pico-8 play session: hold → + tap 🅾

[t = 1 s] hold → ~1s, tap 🅾 ~2×
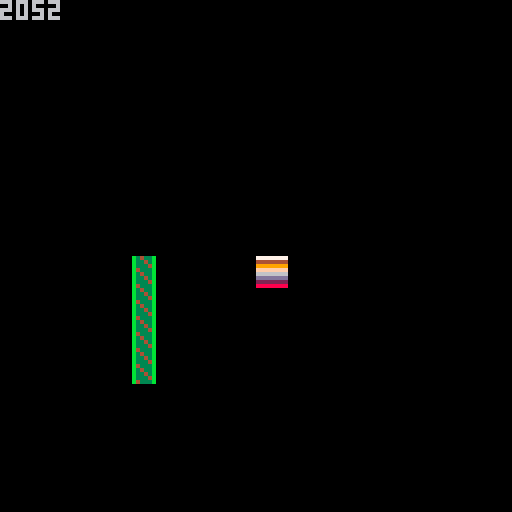
[t = 2 s] hold → ~2s, tap 🅾 ~4×
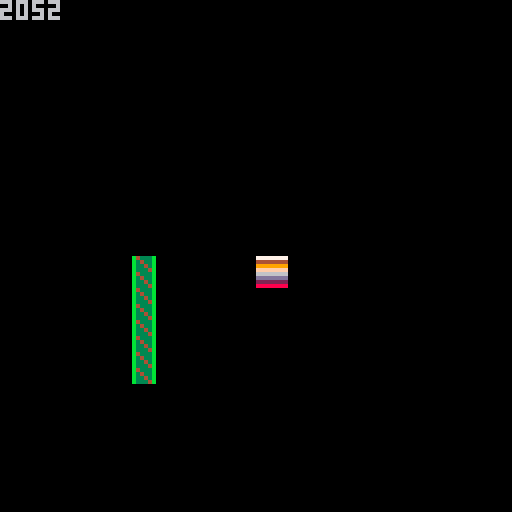
[t = 6 s] hold → ~6s, tap 🅾 ~10×
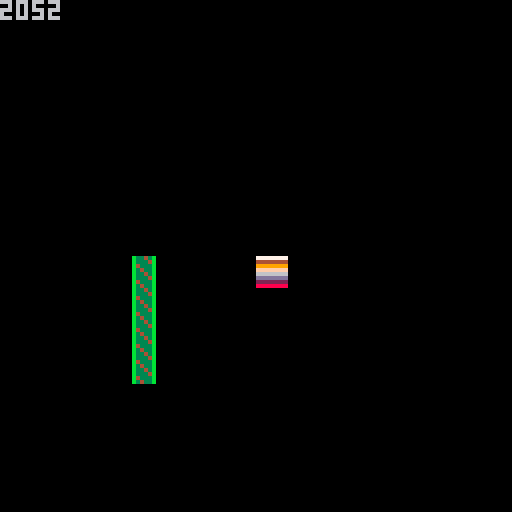

pico-8 cartridge
version 41
__lua__

function _init()
 frame=0

 --[[
 sp=0
 backupaddr1=512*(sp\16)+4*(sp%16)
 sp=1
 backupaddr2=512*(sp\16)+4*(sp%16)
 ]]

 --backup to persistent
 -- cart data memory
 backupaddr1=0x5e00

 backupaddr2=0x5e10
end

function _update()
 frame+=1

 if frame==10 then
  scrolltiledown()
  
	 frame=0
 end
end

function scrolltiledown()
	 sp=65
	 addr=512*(sp\16)+4*(sp%16)

	 --save row 1 to set buffers up
	 memcpy(backupaddr2,addr,4)

  for i=1,6,2 do
	  pixelshift(addr+(64*i),addr+(64*(i+1)),4)
  end
  
	 pixelshift(addr+(64*7),addr,4)

end

function pixelshift(addr1,addr2,w)
 --save row 1
 memcpy(backupaddr1,addr1,w)

 -- write row 1 to row 2
 memcpy(addr1,backupaddr2,w)

 -- save row 3
 memcpy(backupaddr2,addr2,w)

 -- write row 2 to row 3
 memcpy(addr2,backupaddr1,w)
end

function _draw()
 cls(0)
 print(addr)

 spr(0,8,8)
 spr(1,8,16)
 spr(65,32,64)
 spr(65,32,72)
 spr(65,32,80)
 spr(65,32,88)
 spr(18,64,64)
end


function pixelshiftverbose()

	 -- save row 2
	 memcpy(backupaddr1,addr+64,4)

	 -- write row 1 to row 2
	 memcpy(addr+64,addr,4)

	 -- save row 3
	 memcpy(backupaddr2,addr+(64*2),4)

	 -- write row 2 to row 3
	 memcpy(addr+(64*2),backupaddr1,4)

	 -- save row 4
	 memcpy(backupaddr1,addr+(64*3),4)

	 --write row 3 to row 4
	 memcpy(addr+(64*3),backupaddr2,4)

	 --save row 5
	 memcpy(backupaddr2,addr+(64*4),4)

	 --write 4 to 5
	 memcpy(addr+(64*4),backupaddr1,4)

	 -- save row 6
	 memcpy(backupaddr1,addr+(64*5),4)

	 --write row 5 to row 6
	 memcpy(addr+(64*5),backupaddr2,4)

	 --save row 7
	 memcpy(backupaddr2,addr+(64*6),4)

	 --write 6 to 7
	 memcpy(addr+(64*6),backupaddr1,4)

	 -- save row 8
	 memcpy(backupaddr1,addr+(64*7),4)

	 --write 7 to 8
	 memcpy(addr+(64*7),backupaddr2,4)

	 --write 8 to 1
	 memcpy(addr,backupaddr1,4)

end
__gfx__
00000000000000000000000000000000000000000000000000000000000000000000000000000000000000000000000000000000000000000000000000000000
00000000000000000000000000000000000000000000000000000000000000000000000000000000000000000000000000000000000000000000000000000000
00000000000000000000000000000000000000000000000000000000000000000000000000000000000000000000000000000000000000000000000000000000
00000000000000000000000000000000000000000000000000000000000000000000000000000000000000000000000000000000000000000000000000000000
00000000000000000000000000000000000000000000000000000000000000000000000000000000000000000000000000000000000000000000000000000000
00000000000000000000000000000000000000000000000000000000000000000000000000000000000000000000000000000000000000000000000000000000
00000000000000000000000000000000000000000000000000000000000000000000000000000000000000000000000000000000000000000000000000000000
00000000000000000000000000000000000000000000000000000000000000000000000000000000000000000000000000000000000000000000000000000000
000000000b3333b077777777000000007a9f6d200000000000000000000000000000000000000000000000000000000000000000000000000000000000000000
000000000b3343b044444444000000007a9f6d200000000000000000000000000000000000000000000000000000000000000000000000000000000000000000
000000000b3333b099999999000000007a9f6d200000000000000000000000000000000000000000000000000000000000000000000000000000000000000000
000000000b343bb0ffffffff000000007a9f6d200000000000000000000000000000000000000000000000000000000000000000000000000000000000000000
000000000b333bb066666666000000007a9f6d200000000000000000000000000000000000000000000000000000000000000000000000000000000000000000
000000000b9333b0dddddddd000000007a9f6d200000000000000000000000000000000000000000000000000000000000000000000000000000000000000000
000000000b3343b022222222000000007a9f6d200000000000000000000000000000000000000000000000000000000000000000000000000000000000000000
000000000b3333b088888888000000007a9f6d200000000000000000000000000000000000000000000000000000000000000000000000000000000000000000
00000000000000000000000000000000000000000000000000000000000000000000000000000000000000000000000000000000000000000000000000000000
00000000000000000000000000000000000000000000000000000000000000000000000000000000000000000000000000000000000000000000000000000000
00000000000000000000000000000000000000000000000000000000000000000000000000000000000000000000000000000000000000000000000000000000
00000000000000000000000000000000000000000000000000000000000000000000000000000000000000000000000000000000000000000000000000000000
00000000000000000000000000000000000000000000000000000000000000000000000000000000000000000000000000000000000000000000000000000000
00000000000000000000000000000000000000000000000000000000000000000000000000000000000000000000000000000000000000000000000000000000
00000000000000000000000000000000000000000000000000000000000000000000000000000000000000000000000000000000000000000000000000000000
00000000000000000000000000000000000000000000000000000000000000000000000000000000000000000000000000000000000000000000000000000000
00000000000000000000000000000000000000000000000000000000000000000000000000000000000000000000000000000000000000000000000000000000
00000000000000000000000000000000000000000000000000000000000000000000000000000000000000000000000000000000000000000000000000000000
00000000000000000000000000000000000000000000000000000000000000000000000000000000000000000000000000000000000000000000000000000000
00000000000000000000000000000000000000000000000000000000000000000000000000000000000000000000000000000000000000000000000000000000
00000000000000000000000000000000000000000000000000000000000000000000000000000000000000000000000000000000000000000000000000000000
00000000000000000000000000000000000000000000000000000000000000000000000000000000000000000000000000000000000000000000000000000000
00000000000000000000000000000000000000000000000000000000000000000000000000000000000000000000000000000000000000000000000000000000
00000000000000000000000000000000000000000000000000000000000000000000000000000000000000000000000000000000000000000000000000000000
000000000b4333b00000000000000000000000000000000000000000000000000000000000000000000000000000000000000000000000000000000000000000
000000000b3433b00000000000000000000000000000000000000000000000000000000000000000000000000000000000000000000000000000000000000000
000000000b3343b00000000000000000000000000000000000000000000000000000000000000000000000000000000000000000000000000000000000000000
000000000b3334b00000000000000000000000000000000000000000000000000000000000000000000000000000000000000000000000000000000000000000
000000000b4333b00000000000000000000000000000000000000000000000000000000000000000000000000000000000000000000000000000000000000000
000000000b3433b00000000000000000000000000000000000000000000000000000000000000000000000000000000000000000000000000000000000000000
000000000b3343b00000000000000000000000000000000000000000000000000000000000000000000000000000000000000000000000000000000000000000
000000000b3334b00000000000000000000000000000000000000000000000000000000000000000000000000000000000000000000000000000000000000000
